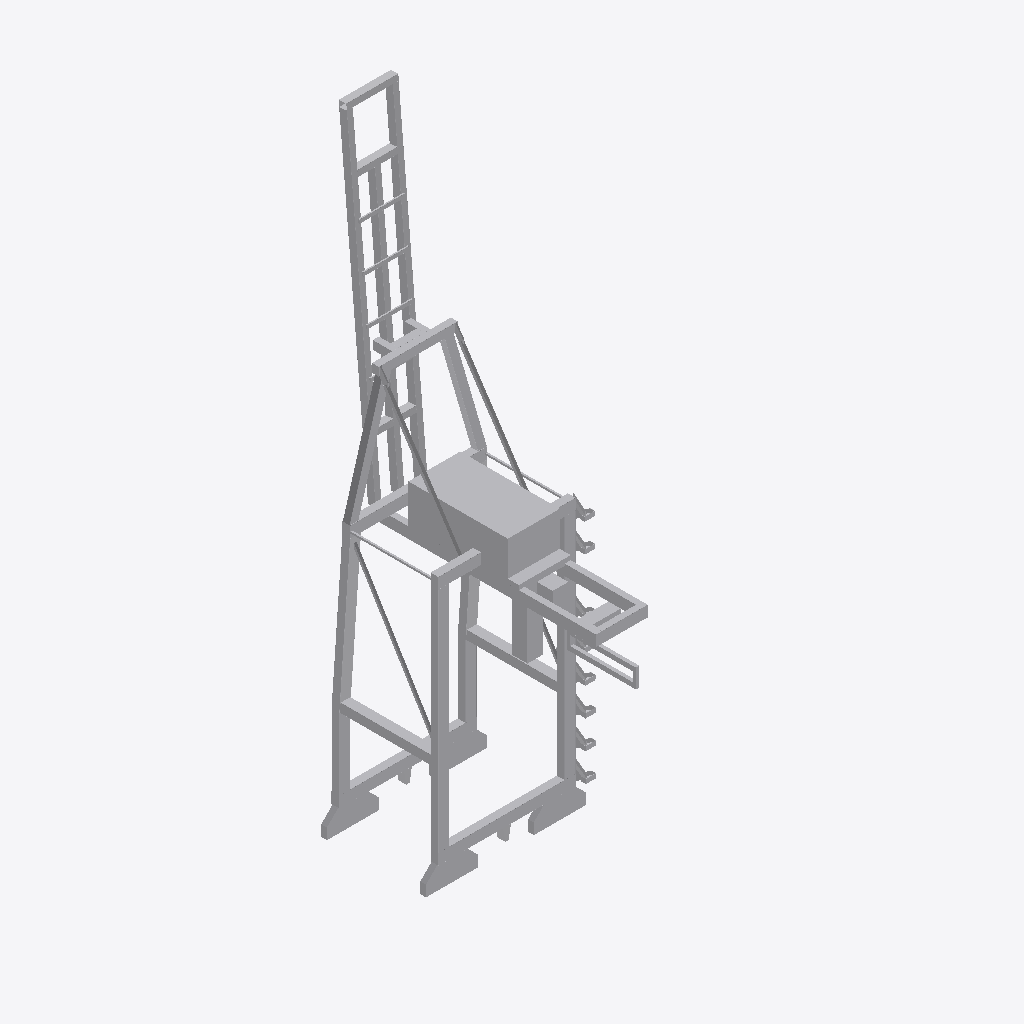
Isometric view of an IFC building model (IFC-SPF (STEP), schema IFC2X3, length unit metre), seen from the south-west, elements coloured by IFC class: 1 other element (light grey).
Extent 25.4 m × 46.9 m × 94.4 m (x, y, z). Elements (1): 1 IfcBuildingElementPart.

HEADER;
FILE_DESCRIPTION(('IFC 2x3 Building Model'),'2;1');
FILE_NAME('','2023-03-16T12:38:37',(''),(''),'','ASIFC - 3.4.0.1268','');
FILE_SCHEMA(('IFC2X3'));
ENDSEC;
DATA;
#7=IFCPROJECT('1GL1damnz9pQr5iltJB9BP',#6,'PortDeBarcelona','',$,$,$,(#14),#8);
#20=IFCSITE('3e10YGxSXAgep7bdCUr209',#6,'PortDeBarcelona',$,$,#21,$,$,.ELEMENT.,(40,1,1,200000),(-105,-16,-58,-800000),0.0,'',$);
#28751=IFCBUILDINGELEMENTPART('30Gt_zAJ15_wdvdTaeeqmK',#6,'APBCN-LOG-OPR-Grua_Tipo3_LOD3','',$,#28752,#28757,$);
ENDSEC;
